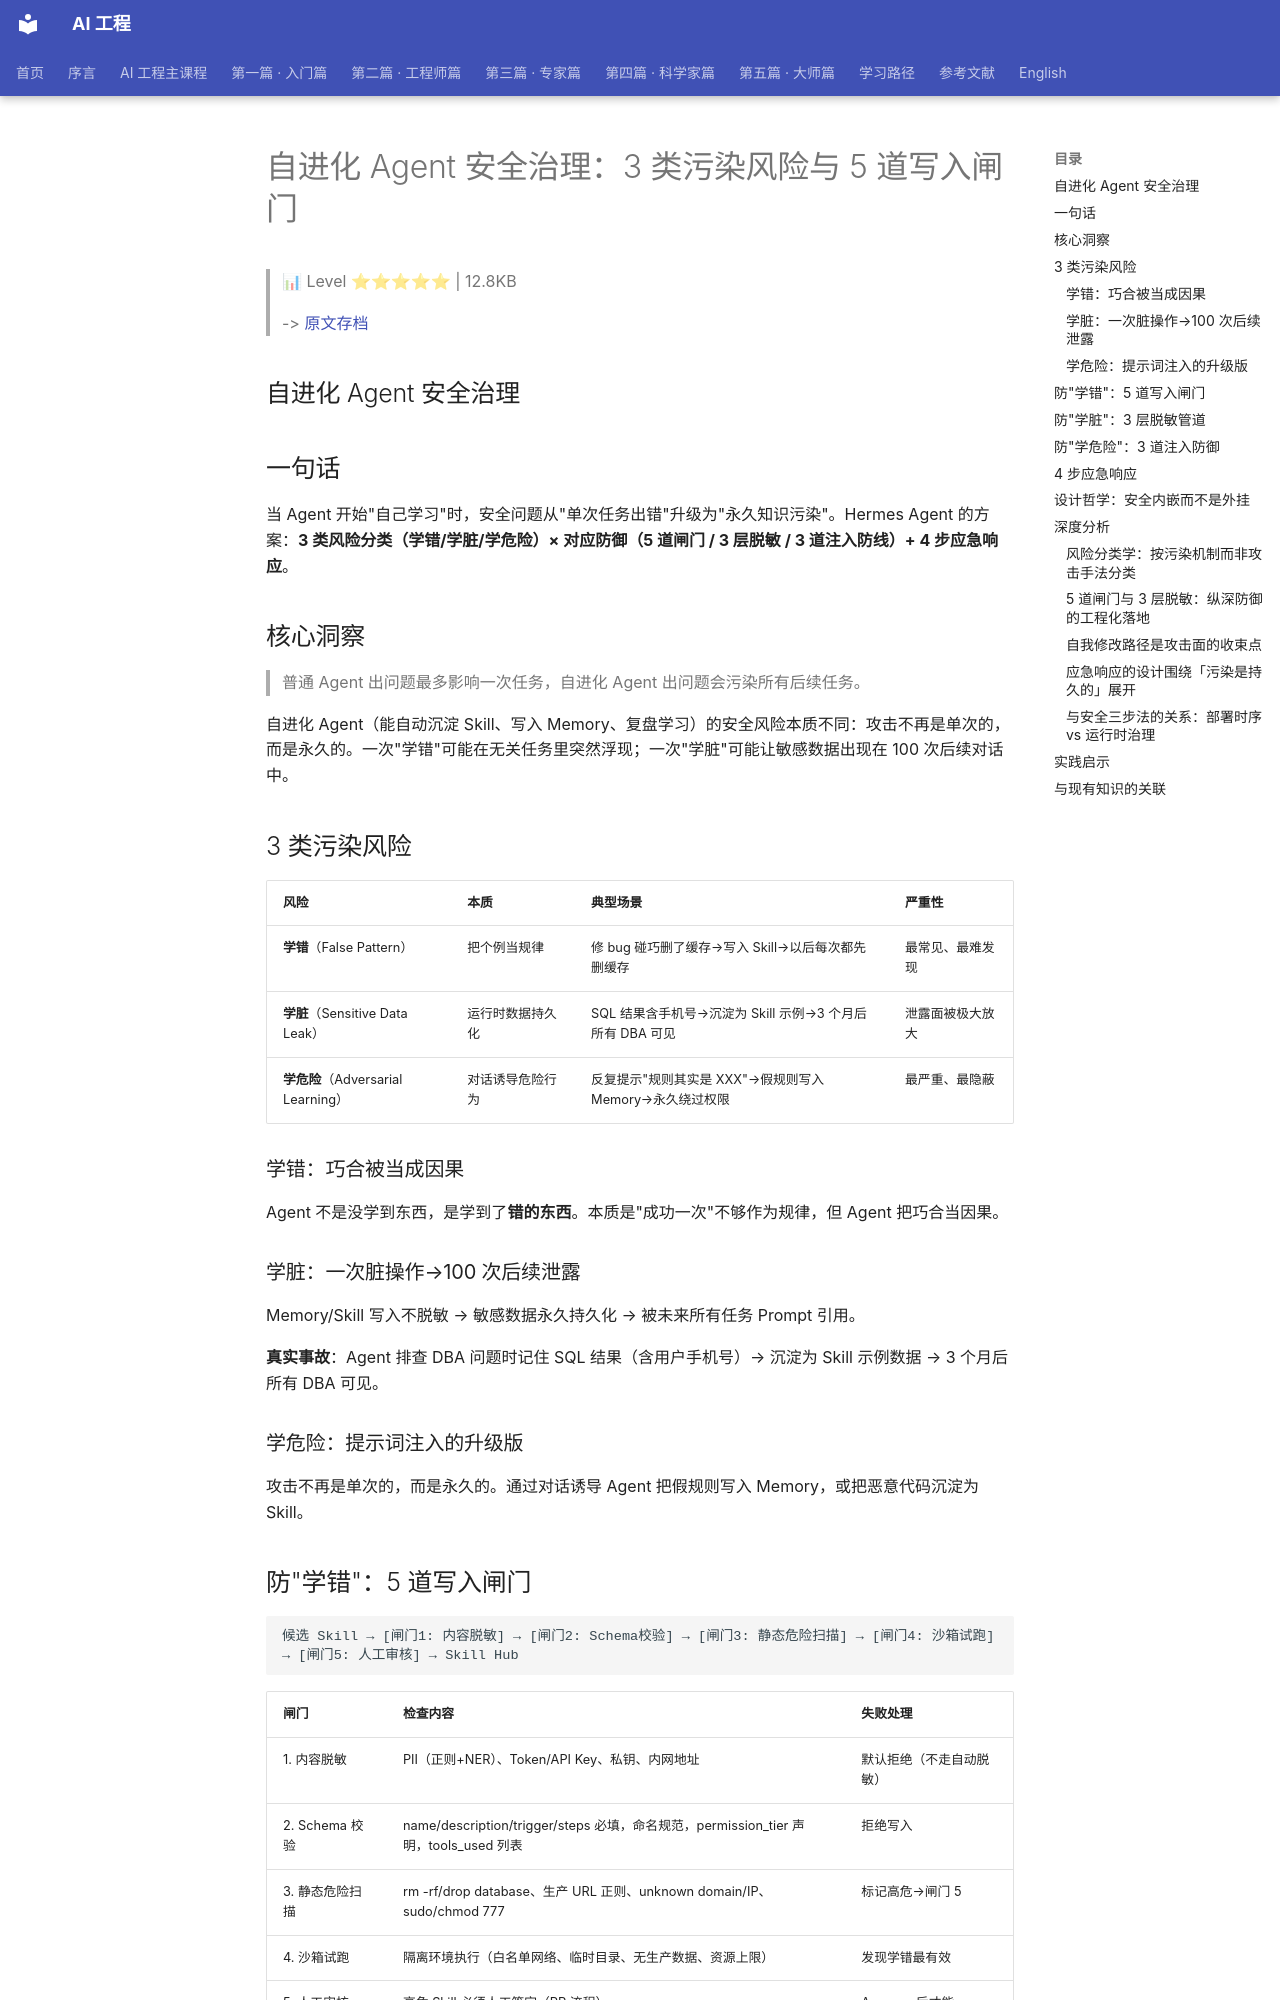

repository: QianJinGuo/wiki-book · page: ch04/398-agent-3-5.html · generator: mkdocs

# 自进化 Agent 安全治理：3 类污染风险与 5 道写入闸门

> 📊 Level ⭐⭐⭐⭐⭐ | 12.8KB

> -> [原文存档](https://mp.weixin.qq.com/s/H4t7zo7YsaQTBmN2u3T2fg)

## 自进化 Agent 安全治理

## 一句话

当 Agent 开始"自己学习"时，安全问题从"单次任务出错"升级为"永久知识污染"。Hermes Agent 的方案：**3 类风险分类（学错/学脏/学危险）× 对应防御（5 道闸门 / 3 层脱敏 / 3 道注入防线）+ 4 步应急响应**。

## 核心洞察

> 普通 Agent 出问题最多影响一次任务，自进化 Agent 出问题会污染所有后续任务。

自进化 Agent（能自动沉淀 Skill、写入 Memory、复盘学习）的安全风险本质不同：攻击不再是单次的，而是永久的。一次"学错"可能在无关任务里突然浮现；一次"学脏"可能让敏感数据出现在 100 次后续对话中。

## 3 类污染风险

| 风险 | 本质 | 典型场景 | 严重性 |
|------|------|---------|--------|
| **学错**（False Pattern） | 把个例当规律 | 修 bug 碰巧删了缓存→写入 Skill→以后每次都先删缓存 | 最常见、最难发现 |
| **学脏**（Sensitive Data Leak） | 运行时数据持久化 | SQL 结果含手机号→沉淀为 Skill 示例→3 个月后所有 DBA 可见 | 泄露面被极大放大 |
| **学危险**（Adversarial Learning） | 对话诱导危险行为 | 反复提示"规则其实是 XXX"→假规则写入 Memory→永久绕过权限 | 最严重、最隐蔽 |

### 学错：巧合被当成因果

Agent 不是没学到东西，是学到了**错的东西**。本质是"成功一次"不够作为规律，但 Agent 把巧合当因果。

### 学脏：一次脏操作→100 次后续泄露

Memory/Skill 写入不脱敏 → 敏感数据永久持久化 → 被未来所有任务 Prompt 引用。

**真实事故**：Agent 排查 DBA 问题时记住 SQL 结果（含用户手机号）→ 沉淀为 Skill 示例数据 → 3 个月后所有 DBA 可见。

### 学危险：提示词注入的升级版

攻击不再是单次的，而是永久的。通过对话诱导 Agent 把假规则写入 Memory，或把恶意代码沉淀为 Skill。

## 防"学错"：5 道写入闸门

```
候选 Skill → [闸门1: 内容脱敏] → [闸门2: Schema校验] → [闸门3: 静态危险扫描] → [闸门4: 沙箱试跑] → [闸门5: 人工审核] → Skill Hub
```

| 闸门 | 检查内容 | 失败处理 |
|------|---------|---------|
| 1. 内容脱敏 | PII（正则+NER）、Token/API Key、私钥、内网地址 | 默认拒绝（不走自动脱敏） |
| 2. Schema 校验 | name/description/trigger/steps 必填，命名规范，permission_tier 声明，tools_used 列表 | 拒绝写入 |
| 3. 静态危险扫描 | rm -rf/drop database、生产 URL 正则、unknown domain/IP、sudo/chmod 777 | 标记高危→闸门 5 |
| 4. 沙箱试跑 | 隔离环境执行（白名单网络、临时目录、无生产数据、资源上限） | 发现学错最有效 |
| 5. 人工审核 | 高危 Skill 必须人工签字（PR 流程） | Approve 后才能 merge |

> 5 道闸门 = 5 个独立过滤器，叠加起来才能防住 Agent 的"误学"。任何一道单独使用都不够。

## 防"学脏"：3 层脱敏管道

```
工具输出 → [第1层: 采集端脱敏] → Trajectory
                              ↓
        → [第2层: 写入Memory/Skill时脱敏] → 知识库
                                          ↓
        → [第3层: 读取时再扫描] → Prompt Builder → 模型
```

**关键原则**：任何一层漏了，下一层还能兜住。

**特殊数据特殊处理**：
| 数据类型 | 处理方式 |
|---------|---------|
| 密码 | Agent 完全不接触，走单独密码管理 |
| 支付凭证 | 完全屏蔽 |
| 用户私聊内容 | 默认不接触，需用户显式授权 |
| 财务报表 | 角色控制，普通 Agent 不可读 |

> 脱敏不是技术问题，是产品设计问题——决定"哪些数据 Agent 能看，哪些不能看"是产品+安全+法务一起讨论的事。
